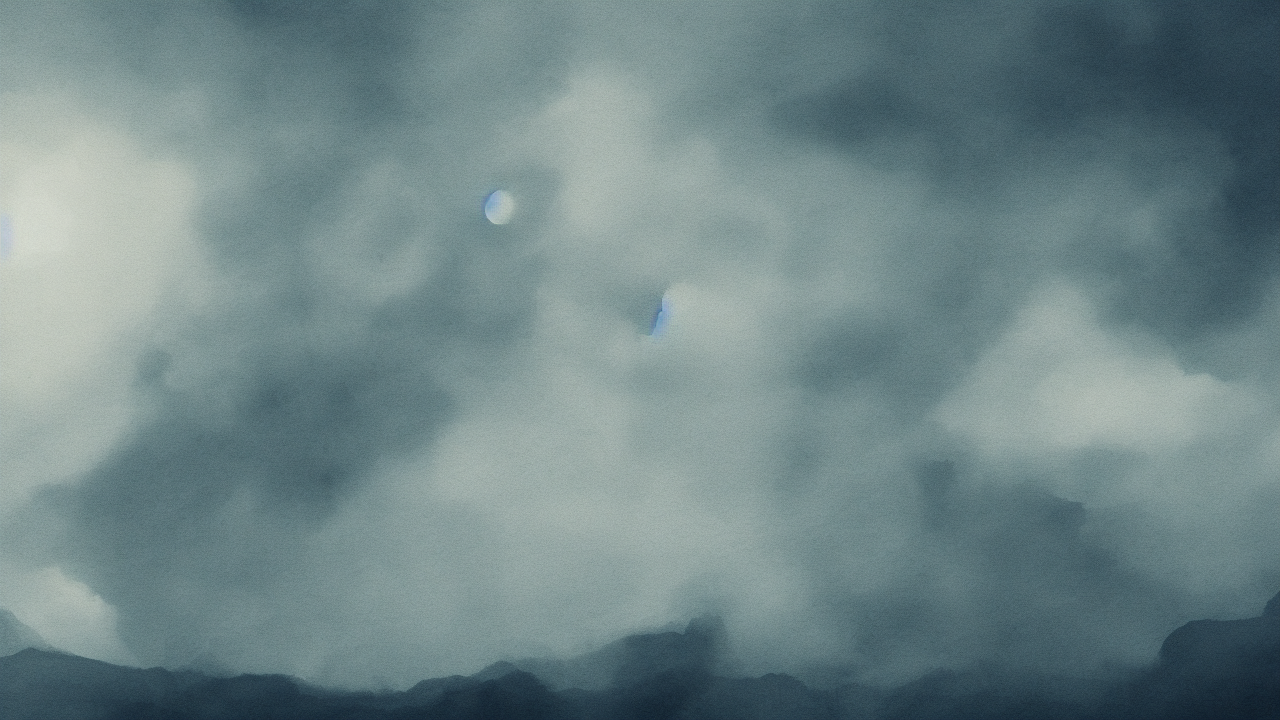
Generation parameters embedded in this image by AUTOMATIC1111 Stable Diffusion web UI or a fork of it (Forge, ...) (PNG 'parameters' text chunk):
minimalist style, A minimalist scene illustrating the biblical theme of creation, high quality, cinematic detail
Steps: 25, Sampler: Euler a, Schedule type: Automatic, CFG scale: 7.0, Seed: 86812391, Size: 1280x720, Model hash: 6ce0161689, Model: v1-5-pruned-emaonly, Version: v1.10.1